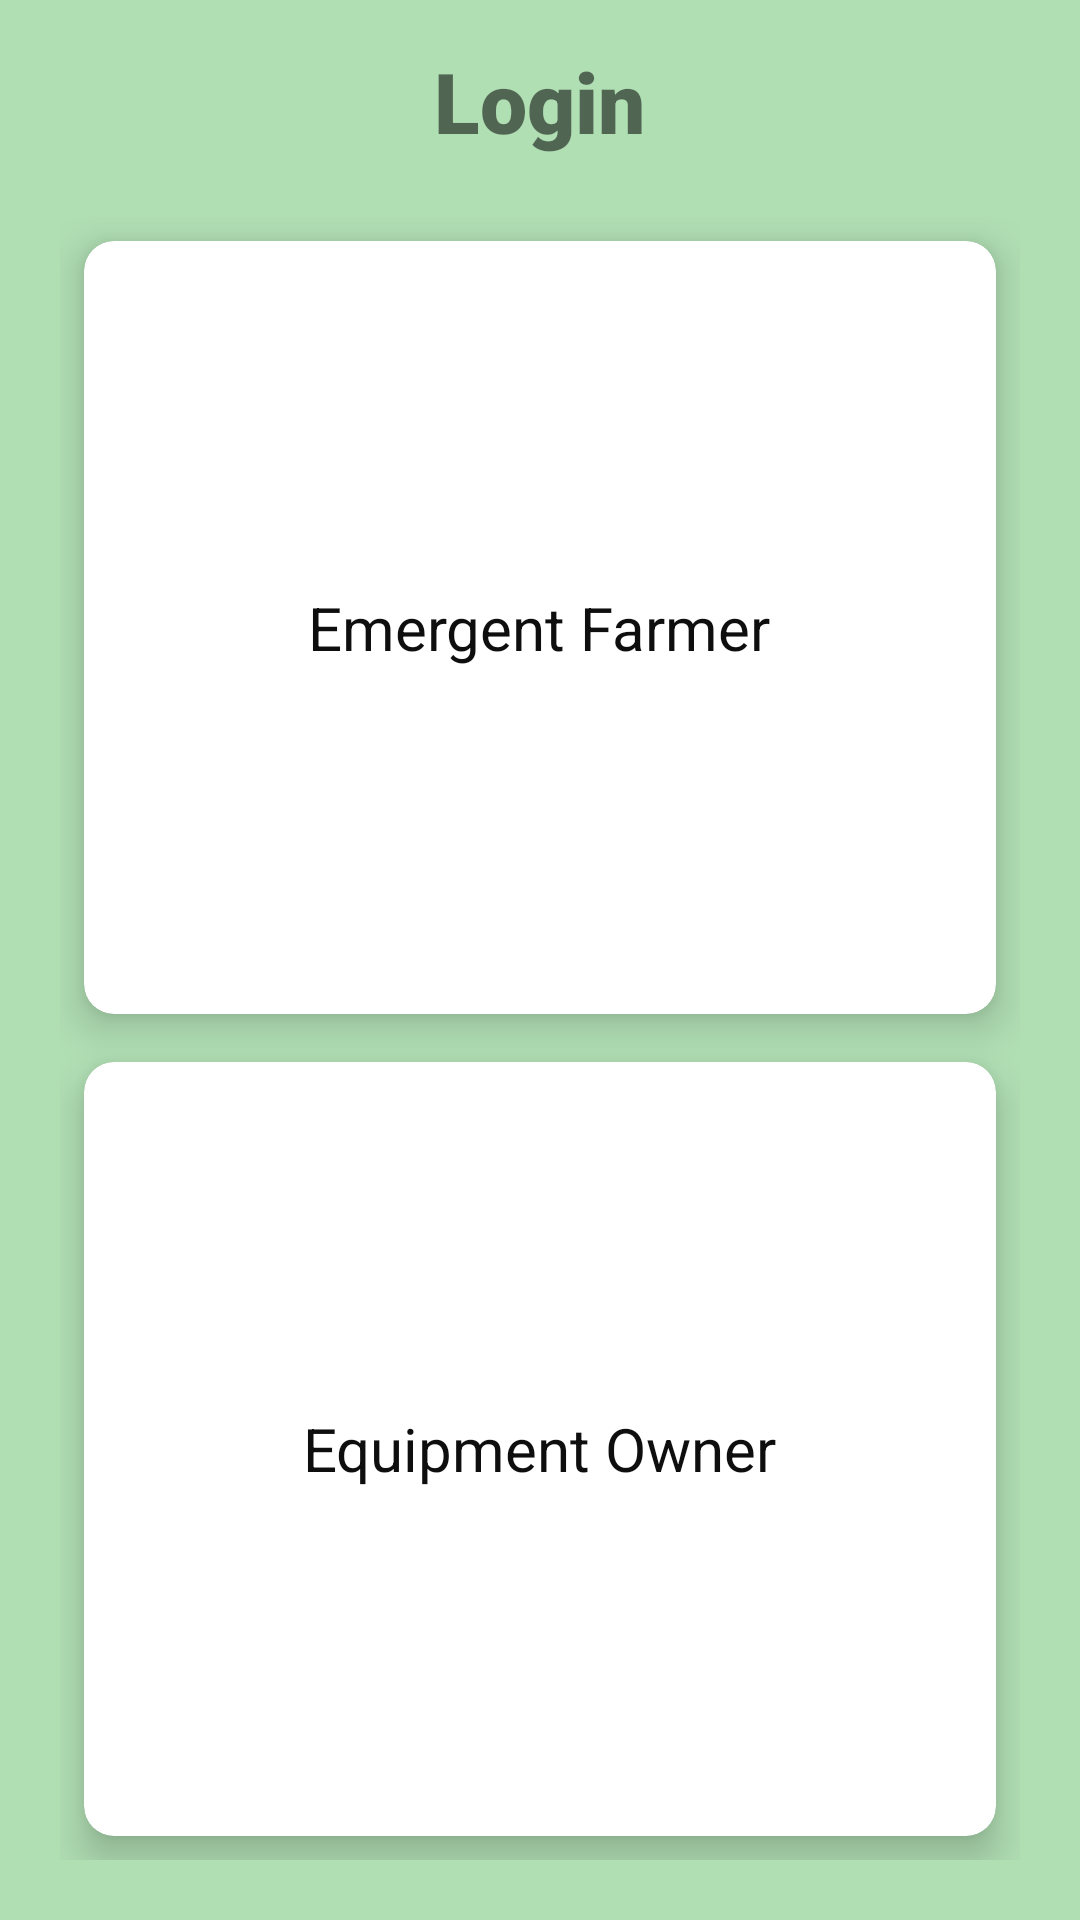

Here is an Android app screen rendered from its layout file. Give the layout XML and the strings, colors and styles it references.
<!-- AndroidManifest.xml: application theme Theme.Authentication -->
<!-- res/layout/activity_main.xml -->
<?xml version="1.0" encoding="utf-8"?>
<RelativeLayout xmlns:android="http://schemas.android.com/apk/res/android"
    xmlns:app="http://schemas.android.com/apk/res-auto"
    xmlns:tools="http://schemas.android.com/tools"
    android:layout_width="match_parent"
    android:layout_height="match_parent"
    android:orientation="horizontal"
    android:background="#B1DFB4"
    tools:context=".ui.dashboard.MainActivity">

    <TextView
        android:id="@+id/title_view"
        android:layout_width="wrap_content"
        android:layout_height="wrap_content"
        android:layout_centerHorizontal="true"
        android:layout_marginTop="15dp"
        android:text="Login"
        android:textSize="28sp"
        android:textStyle="bold"
        app:fontFamily="sans-serif-black" />

    <GridLayout
        android:layout_width="match_parent"
        android:layout_height="match_parent"
        android:layout_below="@+id/title_view"
        android:layout_marginStart="20dp"
        android:layout_marginTop="20dp"
        android:layout_marginEnd="20dp"
        android:layout_marginBottom="20dp"
        android:columnCount="2"
        android:rowCount="3">

        <androidx.cardview.widget.CardView
            android:id="@+id/equipment_owner"
            android:layout_width="wrap_content"
            android:layout_height="wrap_content"
            android:layout_row="1"
            android:layout_rowWeight="1"
            android:layout_column="0"
            android:layout_columnWeight="1"
            android:layout_gravity="fill"
            android:layout_margin="8dp"
            app:cardCornerRadius="10dp"
            app:cardElevation="8dp">

            <LinearLayout
                android:layout_width="wrap_content"
                android:layout_height="wrap_content"
                android:layout_gravity="center_vertical|center_horizontal"
                android:gravity="center"
                android:orientation="horizontal">

                <TextView
                    android:layout_width="wrap_content"
                    android:layout_height="wrap_content"
                    android:text="Equipment Owner"
                    android:textSize="20sp"
                    android:textColor="#0E0E0E" />
            </LinearLayout>
        </androidx.cardview.widget.CardView>

        <androidx.cardview.widget.CardView
            android:id="@+id/customer"
            android:layout_width="wrap_content"
            android:layout_height="wrap_content"
            android:layout_row="0"
            android:layout_rowWeight="1"
            android:layout_column="0"
            android:layout_columnWeight="1"
            android:layout_gravity="fill"
            android:layout_margin="8dp"
            app:cardCornerRadius="10dp"
            app:cardElevation="8dp">

            <LinearLayout
                android:layout_width="wrap_content"
                android:layout_height="wrap_content"
                android:layout_gravity="center_vertical|center_horizontal"
                android:gravity="center"
                android:orientation="horizontal">


                <TextView
                    android:layout_width="wrap_content"
                    android:layout_height="wrap_content"
                    android:text="Emergent Farmer"
                    android:textColor="#0E0E0E"
                    android:textSize="20sp" />
            </LinearLayout>
        </androidx.cardview.widget.CardView>
    </GridLayout>
</RelativeLayout>
<!-- resources referenced by this layout -->
<resources>
  <style name="Theme.Authentication" parent="Theme.MaterialComponents.Light.NoActionBar">
          
          <item name="colorPrimary">@color/purple_500</item>
          <item name="colorPrimaryVariant">@color/purple_700</item>
          <item name="colorOnPrimary">@color/white</item>
          
          <item name="colorSecondary">@color/teal_200</item>
          <item name="colorSecondaryVariant">@color/teal_700</item>
          <item name="colorOnSecondary">@color/teal_700</item>
          
          <item name="android:statusBarColor" tools:targetApi="l">?attr/colorPrimaryVariant</item>
          
      </style>
  <!-- not gathered from this repository: default colours our renderer supplied (Android Studio template values) -->
  <color name="purple_500">#FF6200EE</color>
  <color name="purple_700">#FF3700B3</color>
  <color name="teal_200">#FF03DAC5</color>
  <color name="teal_700">#FF018786</color>
  <color name="white">#FFFFFFFF</color>
</resources>
